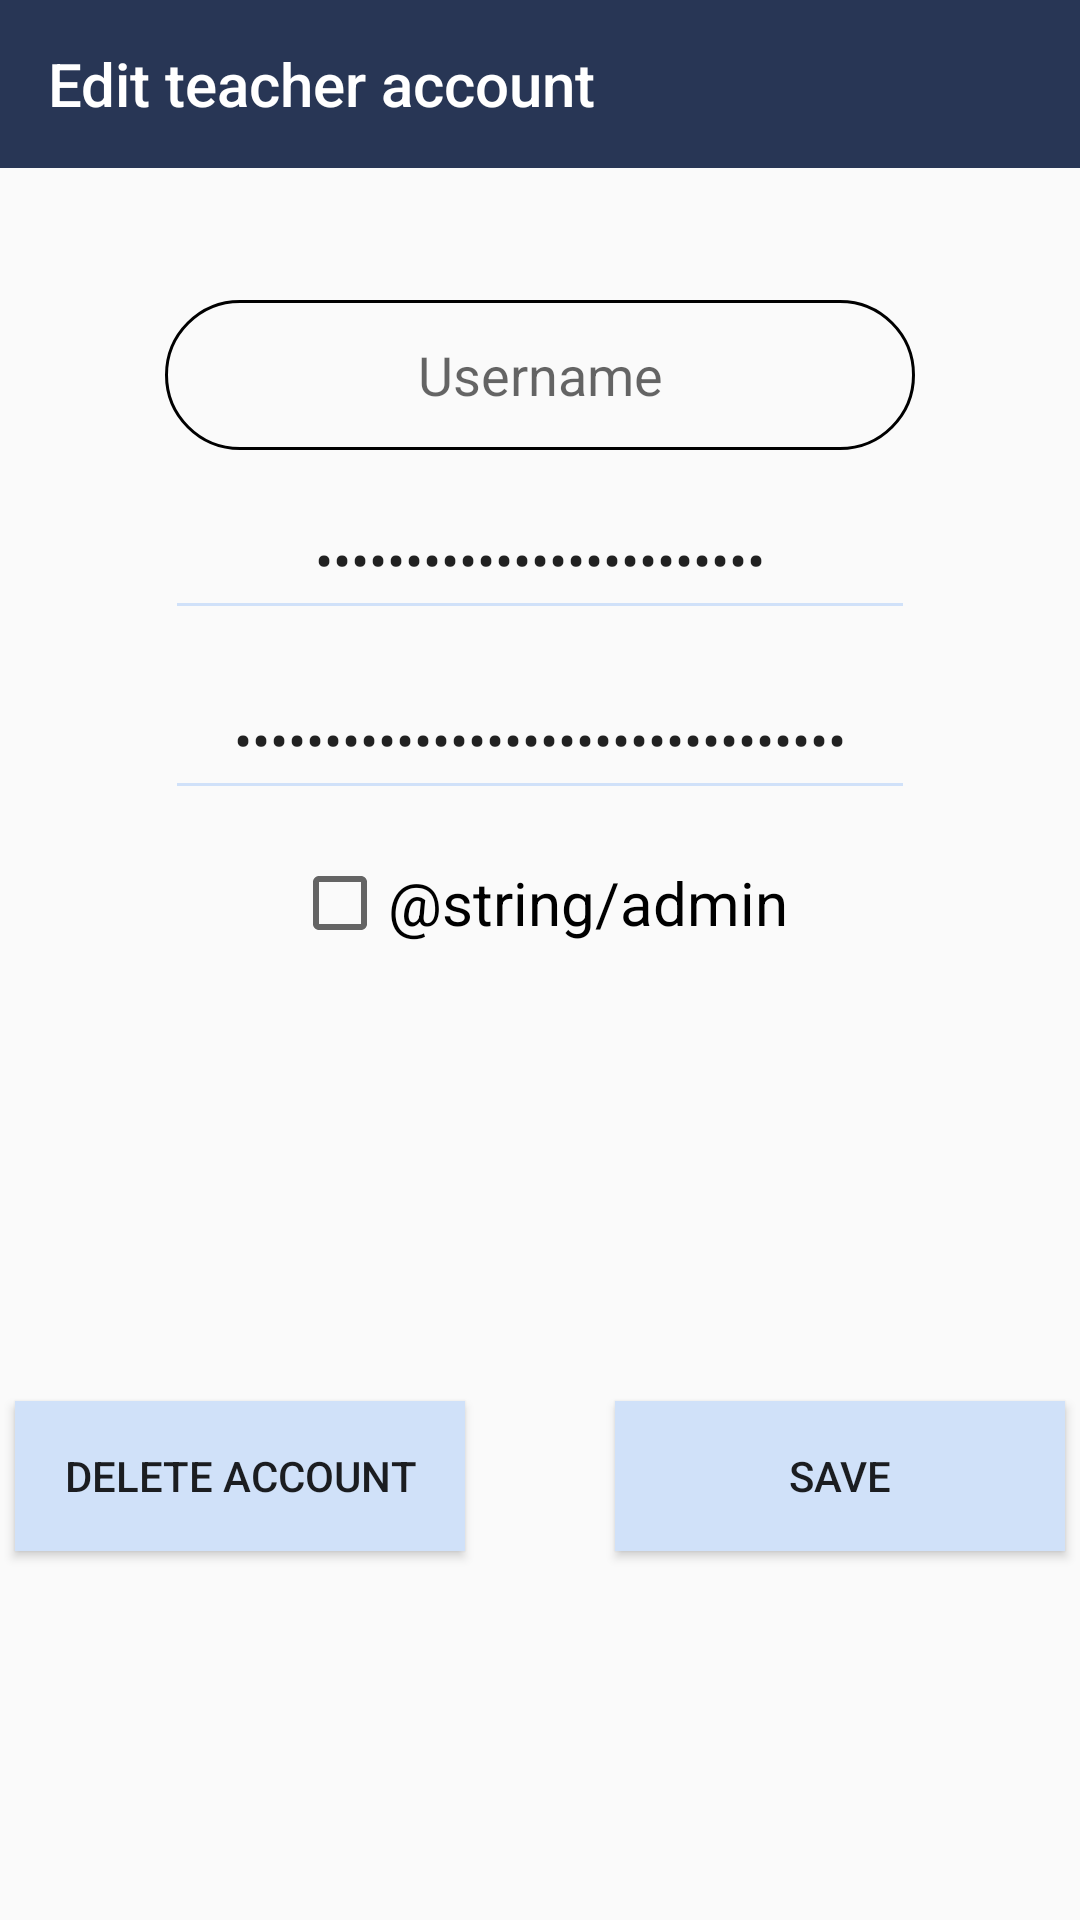

Reconstruct the res/layout file that produces this screen, plus the resources it refers to.
<!-- AndroidManifest.xml: application theme Theme.AppCompat.DayNight.NoActionBar -->
<!-- res/layout/activity_admin_edit_teacher_account.xml -->
<?xml version="1.0" encoding="utf-8"?>
<layout>

    <data>

        <import type="android.view.View" />

        <variable
            name="data"
            type="com.example.letmebreathe.viewModels.AdminEditTeacherAccountViewModel" />


    </data>

    <android.support.v4.widget.DrawerLayout xmlns:android="http://schemas.android.com/apk/res/android"
        xmlns:app="http://schemas.android.com/apk/res-auto"
        android:id="@+id/drawer_layout_admin_edit"
        android:layout_width="match_parent"
        android:layout_height="match_parent"
        android:fitsSystemWindows="true">


        <FrameLayout
            android:id="@+id/frame_layout"
            android:layout_width="match_parent"
            android:layout_height="match_parent" />

        <ScrollView
            android:layout_width="wrap_content"
            android:layout_height="wrap_content">

            <android.support.design.widget.CoordinatorLayout xmlns:android="http://schemas.android.com/apk/res/android"
                xmlns:app="http://schemas.android.com/apk/res-auto"
                android:layout_width="match_parent"
                android:layout_height="match_parent"
                android:orientation="vertical">

                <RelativeLayout
                    android:layout_width="match_parent"
                    android:layout_height="match_parent"
                    android:layout_gravity="left">

                    <android.support.design.widget.AppBarLayout
                        android:layout_width="match_parent"
                        android:layout_height="wrap_content">

                        <android.support.v7.widget.Toolbar
                            android:id="@+id/toolbar_admin_edit_teacher"
                            android:layout_width="match_parent"
                            android:layout_height="?attr/actionBarSize"
                            android:minHeight="?attr/actionBarSize"
                            android:theme="@style/AppTheme"
                            app:title="Edit teacher account"
                            app:titleTextColor="@android:color/white" />
                    </android.support.design.widget.AppBarLayout>
                </RelativeLayout>


                <LinearLayout xmlns:android="http://schemas.android.com/apk/res/android"
                    xmlns:app="http://schemas.android.com/apk/res-auto"
                    xmlns:tools="http://schemas.android.com/tools"
                    android:layout_width="match_parent"
                    android:layout_height="wrap_content"

                    android:orientation="vertical"
                    tools:context=".View.TeacherEditAccountActivity">




                    <TextView
                        android:id="@+id/editUsername"
                        android:layout_width="250dp"
                        android:layout_height="50dp"
                        android:layout_gravity="center"
                        android:layout_marginTop="100dp"
                        android:layout_marginBottom="10dp"
                        android:background="@drawable/border2"
                        android:focusableInTouchMode="false"
                        android:hint="@string/username"
                        android:gravity="center"
                        android:text="@{data.account.userName}"
                        android:textAlignment="center"
                        android:textColor="@android:color/black"
                        android:textSize="18sp" />


                    <EditText
                        android:id="@+id/editPassword"
                        android:layout_width="250dp"
                        android:layout_height="50dp"
                        android:layout_gravity="center"
                        android:layout_marginBottom="10dp"
                        android:backgroundTint="@color/lightblue"
                        android:hint="@string/password"
                        android:inputType="textPassword"
                        android:text="@={data.account.password}"
                        android:textAlignment="center" />


                    <EditText
                        android:id="@+id/editPasswordConfirm"
                        android:layout_width="250dp"
                        android:layout_height="50dp"
                        android:layout_gravity="center"
                        android:backgroundTint="@color/lightblue"
                        android:hint="@string/confirm_password"
                        android:inputType="textPassword"
                        android:text="@={data.account.passwordToConfirm}"
                        android:textAlignment="center" />

                    <CheckBox
                        android:layout_width="wrap_content"
                        android:layout_height="wrap_content"
                        android:layout_gravity="center"
                        android:layout_marginTop="15dp"
                        android:checked="@={data.account.admin}"
                        android:text="@string/admin"
                        android:textSize="20sp" />

                    <LinearLayout
                        android:layout_width="match_parent"
                        android:layout_height="150dp"
                        android:layout_marginTop="100dp"
                        android:gravity="center"
                        android:orientation="horizontal">

                        <Button
                            android:id="@+id/deleteAccountButton"
                            android:layout_width="150dp"
                            android:layout_height="50dp"
                            android:layout_marginEnd="50dp"
                            android:background="@color/lightblue"
                            android:onClick="@{(view) -> data.showConfirmDeleteWindow()}"
                            android:text="@string/delete_account" />

                        <Button
                            android:id="@+id/saveAccountButton"
                            android:layout_width="150dp"
                            android:layout_height="50dp"
                            android:background="@color/lightblue"
                            android:onClick="@{(view) -> data.updateAccount()}"
                            android:text="@string/save" />
                    </LinearLayout>


                </LinearLayout>

            </android.support.design.widget.CoordinatorLayout>
        </ScrollView>

        <android.support.design.widget.NavigationView
            android:id="@+id/navigation_admin_edit"
            android:layout_width="wrap_content"
            android:layout_height="match_parent"
            android:layout_gravity="start"
            app:headerLayout="@layout/nav_header"
            app:menu="@menu/drawer_menu_admin" />


    </android.support.v4.widget.DrawerLayout>


</layout>
<!-- res/layout/nav_header.xml (included above) -->
<?xml version="1.0" encoding="utf-8"?>
<LinearLayout xmlns:android="http://schemas.android.com/apk/res/android"

    android:layout_width="match_parent"
    android:layout_height="80dp"
    android:gravity="bottom"
    android:orientation="vertical"
    android:padding="16dp"
    android:theme="@style/AppTheme">

    <TextView
        android:layout_width="match_parent"
        android:layout_height="wrap_content"
        android:text="Menu"
        android:textSize="20dp"
        android:textColor="@android:color/white" />

</LinearLayout>
<!-- resources referenced by this layout -->
<resources>
  <color name="lightblue">#D0E1F9</color>
  <!-- drawable border2 (drawable) -->
  <?xml version="1.0" encoding="utf-8"?>
  <shape xmlns:android="http://schemas.android.com/apk/res/android"
      android:shape="rectangle">
  
      <corners android:radius="50dp" />
      <stroke android:color="@android:color/black" android:width="1dp" />
  
  </shape>
  <string name="confirm_password">Confirm password</string>
  <string name="delete_account">Delete account</string>
  <string name="password">Password</string>
  <string name="save">Save</string>
  <string name="username">Username</string>
  <style name="AppTheme" parent="Theme.AppCompat.Light.DarkActionBar">
          
          <item name="android:actionMenuTextColor">@android:color/white</item>
          <item name="android:background">@color/darkblue</item>
          <item name="drawerArrowStyle">@style/DrawerIcon</item>
      </style>
  <color name="darkblue">#283655</color>
  <style name="DrawerIcon" parent="Widget.AppCompat.DrawerArrowToggle">
          <item name="color">@android:color/white</item>
      </style>
</resources>
